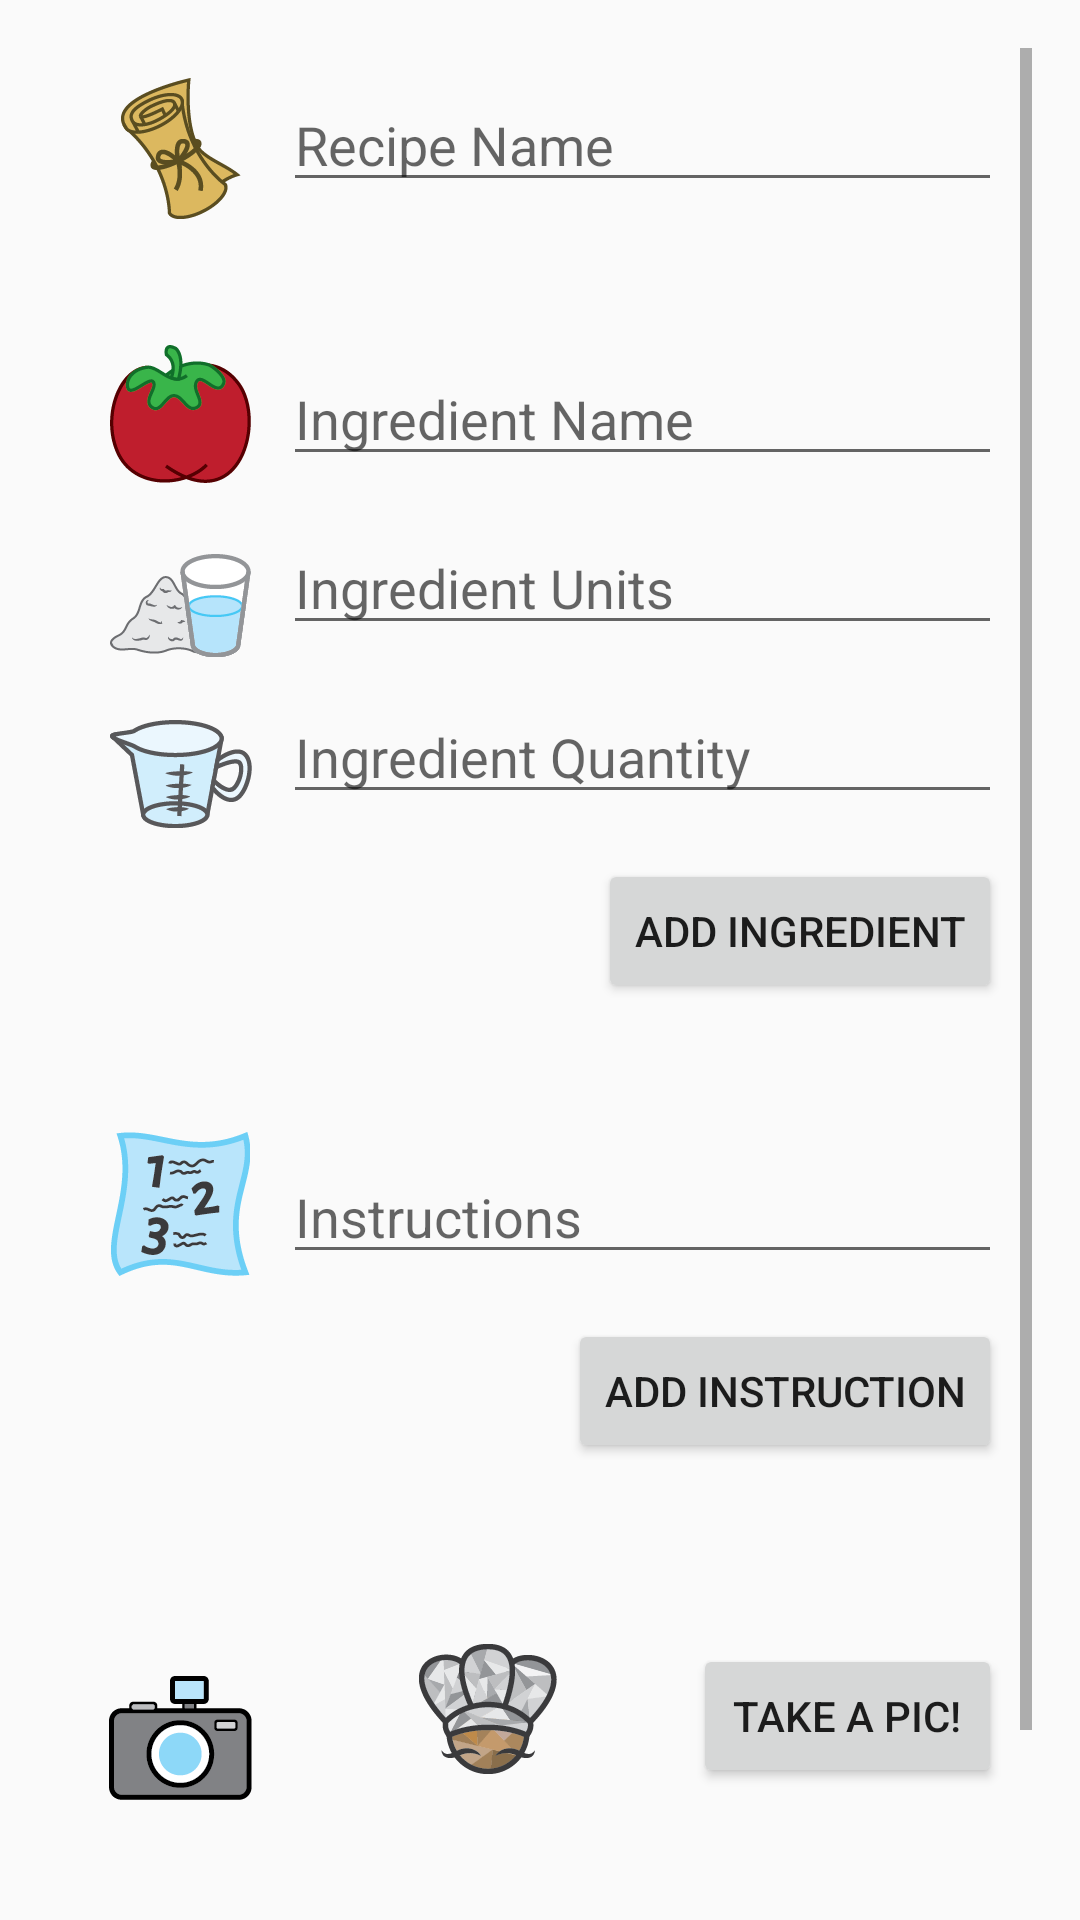

Reconstruct the res/layout file that produces this screen, plus the resources it refers to.
<!-- AndroidManifest.xml: application theme AppTheme -->
<!-- res/layout/fragment_add_recipe.xml -->
<ScrollView  xmlns:android="http://schemas.android.com/apk/res/android"
    xmlns:tools="http://schemas.android.com/tools" android:layout_width="match_parent"
    android:layout_height="match_parent" android:paddingLeft="@dimen/activity_horizontal_margin"
    android:paddingRight="@dimen/activity_horizontal_margin"
    android:paddingTop="@dimen/activity_vertical_margin"
    android:paddingBottom="@dimen/activity_vertical_margin"
    tools:context="com.example.android.cookme.AddRecipeActivityFragment"
    android:fillViewport="false"
    >



    <LinearLayout
        android:orientation="horizontal"
        android:layout_width="match_parent"
        android:layout_height="match_parent"
        android:layout_alignParentBottom="true"
        android:layout_alignParentRight="true"
        android:layout_alignParentEnd="true"
        android:layout_margin="10dp">


        <LinearLayout
            android:layout_height="wrap_content"
            android:layout_width="0dp"
            android:layout_weight="7"
            android:orientation="vertical">

            <LinearLayout
                android:layout_width="match_parent"
                android:layout_height="wrap_content"
                android:orientation="horizontal">

                <ImageView
                    android:layout_width="0dp"
                    android:layout_height="wrap_content"
                    android:id="@+id/add_recipe_name_image"
                    android:src="@drawable/recipe"
                    android:layout_weight="2" />

                <EditText
                    android:layout_width="0dp"
                    android:layout_height="wrap_content"
                    android:id="@+id/add_recipe_name_input"
                    android:hint="@string/add_recipe_name"
                    android:layout_marginBottom="15dp"
                    android:layout_weight="7"/>
            </LinearLayout>

            <LinearLayout
                android:layout_width="match_parent"
                android:layout_height="wrap_content"
                android:orientation="horizontal"
                android:paddingTop="20dp">

                <ImageView
                    android:layout_width="0dp"
                    android:layout_height="wrap_content"
                    android:src="@drawable/ingredient"
                    android:layout_weight="2"
                    android:layout_gravity="center_vertical"/>

                <EditText
                    android:layout_width="0dp"
                    android:layout_height="wrap_content"
                    android:id="@+id/add_ingredient_name_input"
                    android:hint="@string/add_ingredient_name"
                    android:layout_marginBottom="15dp"
                    android:layout_marginTop="15dp"
                    android:layout_weight="7"/>

            </LinearLayout>

            <LinearLayout
                android:layout_width="match_parent"
                android:layout_height="wrap_content"
                android:orientation="horizontal">

                <ImageView
                    android:layout_width="0dp"
                    android:layout_height="wrap_content"
                    android:src="@drawable/units"
                    android:layout_weight="2"
                    android:layout_gravity="center_vertical"/>

                <EditText
                    android:layout_width="0dp"
                    android:layout_height="wrap_content"
                    android:id="@+id/add_units_input"
                    android:hint="@string/add_ingredient_units"
                    android:layout_marginBottom="15dp"
                    android:layout_weight="7"/>

            </LinearLayout>

            <LinearLayout
                android:layout_width="match_parent"
                android:layout_height="wrap_content"
                android:orientation="horizontal">

                <ImageView
                    android:layout_width="0dp"
                    android:layout_height="wrap_content"
                    android:src="@drawable/quantity"
                    android:layout_weight="2"
                    android:layout_gravity="center_vertical"/>

                <EditText
                    android:layout_width="0dp"
                    android:layout_height="wrap_content"
                    android:id="@+id/add_quantity_input"
                    android:hint="@string/add_ingredient_quantity"
                    android:layout_marginBottom="15dp"
                    android:inputType="numberDecimal"
                    android:layout_weight="7"/>

            </LinearLayout>


            <Button
                android:id="@+id/add_ingredient_button"
                android:layout_width="wrap_content"
                android:layout_height="wrap_content"
                android:text="Add Ingredient"
                android:layout_gravity="right"/>

            <TextView
                android:id="@+id/list_of_ingredients_added"
                android:layout_marginTop="10dp"
                android:layout_width="wrap_content"
                android:layout_height="wrap_content"/>

            <LinearLayout
                android:layout_width="match_parent"
                android:layout_height="wrap_content"
                android:orientation="horizontal">

                <ImageView
                    android:layout_width="0dp"
                    android:layout_height="wrap_content"
                    android:src="@drawable/instructions"
                    android:layout_weight="2"
                    android:layout_gravity="center_vertical"/>

                <EditText
                    android:layout_width="0dp"
                    android:layout_height="wrap_content"
                    android:id="@+id/add_instruction_input"
                    android:hint="@string/add_instructions"
                    android:layout_marginBottom="15dp"
                    android:layout_marginTop="20dp"
                    android:layout_weight="7"/>

            </LinearLayout>


            <Button
                android:id="@+id/add_instruction_button"
                android:layout_width="wrap_content"
                android:layout_height="wrap_content"
                android:text="Add Instruction"
                android:layout_gravity="right"/>


            <TextView
                android:id="@+id/list_of_instructions_added"
                android:layout_marginTop="10dp"
                android:layout_marginStart="15dp"
                android:layout_marginLeft="15dp"
                android:layout_width="wrap_content"
                android:layout_height="wrap_content"
                android:fontFamily="sans-serif-condensed"
                android:textSize="15sp"/>

            <LinearLayout
                android:layout_width="match_parent"
                android:layout_height="wrap_content"
                android:orientation="horizontal"
                android:layout_weight="0"
                android:paddingTop="30dp"
                android:layout_gravity="center_horizontal">

                <ImageView
                    android:layout_width="0dp"
                    android:layout_height="wrap_content"
                    android:src="@drawable/photo"
                    android:layout_weight="2"
                    android:layout_gravity="center_vertical"/>

                <ImageView
                    android:layout_width="0dp"
                    android:layout_height="wrap_content"
                    android:id="@+id/add_picture_imageview"
                    android:src="@drawable/logo"
                    android:layout_weight="4"/>

                <Button
                    android:layout_width="0dp"
                    android:layout_height="wrap_content"
                    android:id="@+id/add_picture_button"
                    android:layout_marginBottom="15dp"
                    android:text="@string/take_picture"
                    android:layout_weight="3" />
            </LinearLayout>


            <Button
                android:id="@+id/add_new_recipe_button"
                android:layout_width="match_parent"
                android:layout_height="wrap_content"
                android:layout_gravity="center_horizontal"
                android:layout_marginTop="35dp"
                android:text="@string/add_new_recipe_button"/>


        </LinearLayout>


    </LinearLayout>

</ScrollView>
<!-- resources referenced by this layout -->
<resources>
  <dimen name="activity_horizontal_margin">16dp</dimen>
  <dimen name="activity_vertical_margin">16dp</dimen>
  <!-- drawable ingredient: png bitmap (drawable-hdpi, 3251 bytes) -->
  <!-- drawable instructions: png bitmap (drawable-hdpi, 3429 bytes) -->
  <!-- drawable logo: png bitmap (drawable-hdpi, 5674 bytes) -->
  <!-- drawable photo: png bitmap (drawable-hdpi, 2248 bytes) -->
  <!-- drawable quantity: png bitmap (drawable-hdpi, 2989 bytes) -->
  <!-- drawable recipe: png bitmap (drawable-hdpi, 3485 bytes) -->
  <!-- drawable units: png bitmap (drawable-hdpi, 3058 bytes) -->
  <string name="add_ingredient_name">Ingredient Name</string>
  <string name="add_ingredient_quantity">Ingredient Quantity</string>
  <string name="add_ingredient_units">Ingredient Units</string>
  <string name="add_instructions">Instructions</string>
  <string name="add_new_recipe_button"> Add recipe!</string>
  <string name="add_recipe_name">Recipe Name</string>
  <string name="take_picture">Take a Pic!</string>
  <style name="AppTheme" parent="Theme.AppCompat.Light.DarkActionBar">
          
          <item name="colorPrimary">@color/ColorPrimary</item>
          <item name="colorPrimaryDark">@color/ColorPrimaryDark</item>
      </style>
  <color name="ColorPrimary">#FF5722</color>
  <color name="ColorPrimaryDark">#E64A19</color>
</resources>
